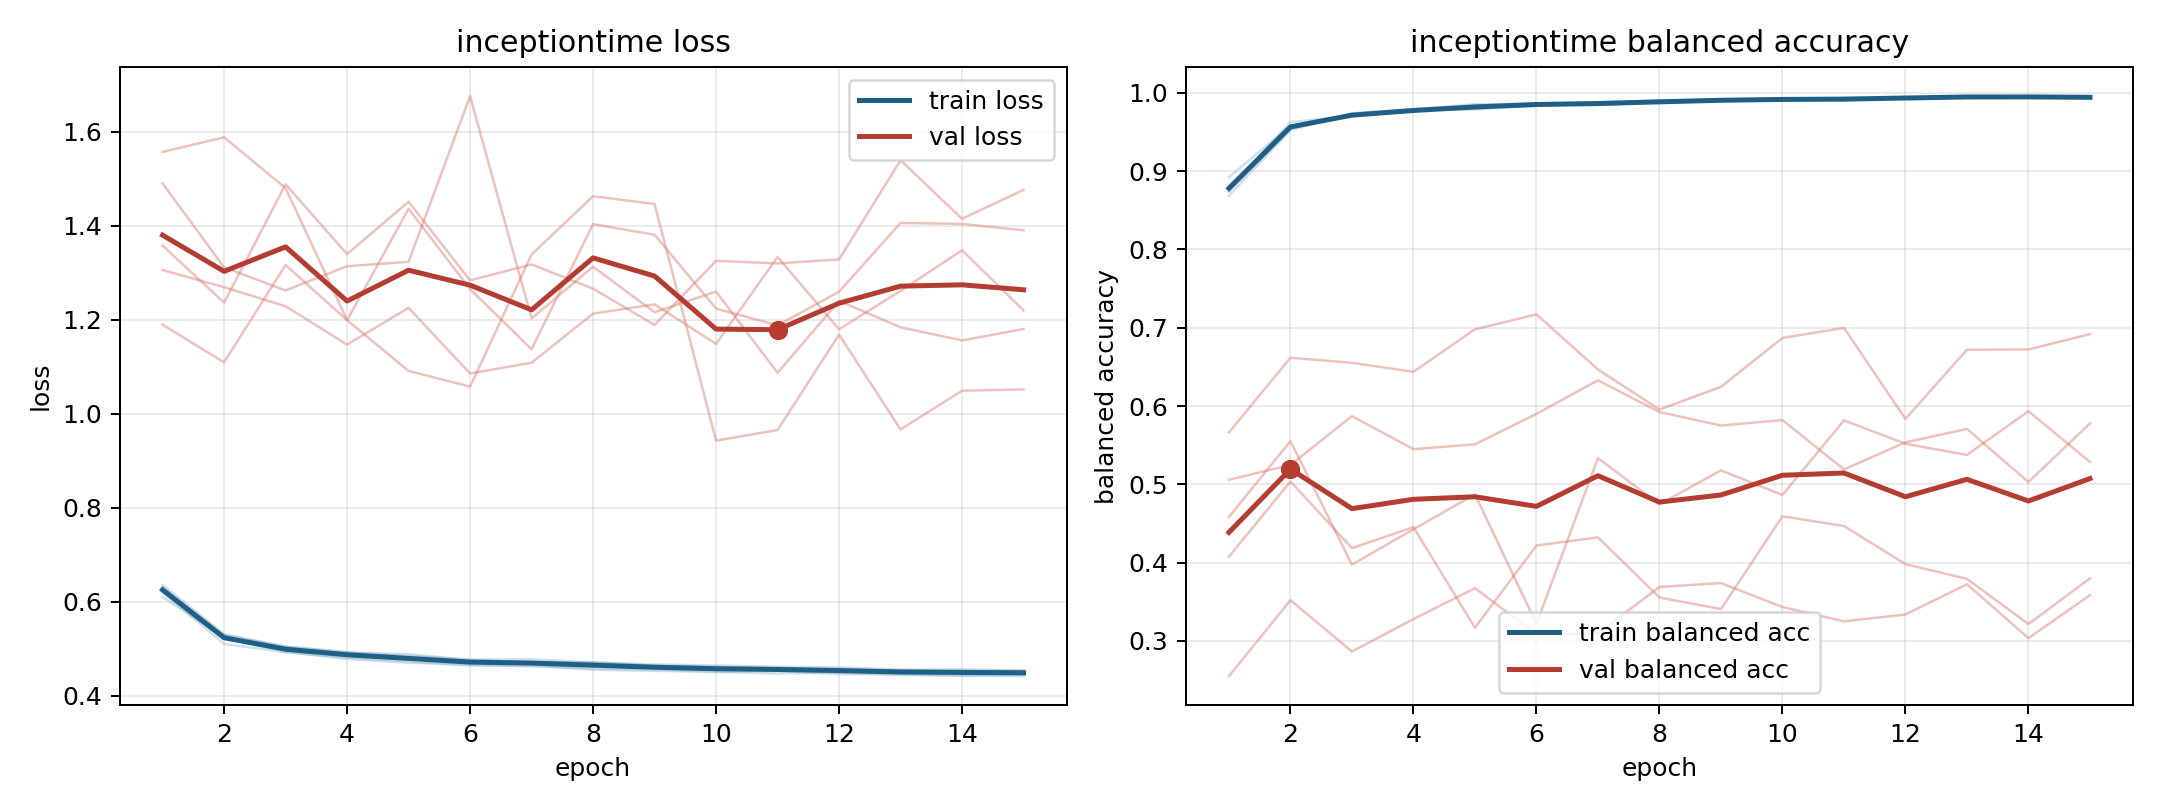

The file beside this chart, header and first rows:
model, fold, epoch, train_loss, train_balanced_accuracy, val_loss, val_balanced_accuracy
inceptiontime, 1, 1, 0.6364, 0.8737, 1.306, 0.5058
inceptiontime, 1, 2, 0.531, 0.9544, 1.269, 0.5247
inceptiontime, 1, 3, 0.5046, 0.9714, 1.229, 0.5871
inceptiontime, 1, 4, 0.4932, 0.9774, 1.147, 0.5449
inceptiontime, 1, 5, 0.4854, 0.9815, 1.225, 0.5511
inceptiontime, 1, 6, 0.4771, 0.9854, 1.086, 0.59
inceptiontime, 1, 7, 0.4781, 0.9844, 1.109, 0.6329
inceptiontime, 1, 8, 0.4708, 0.9882, 1.213, 0.5923
inceptiontime, 1, 9, 0.4671, 0.9899, 1.233, 0.5751
inceptiontime, 1, 10, 0.4647, 0.9909, 1.149, 0.5821
inceptiontime, 1, 11, 0.4619, 0.9921, 1.334, 0.519
inceptiontime, 1, 12, 0.4606, 0.9934, 1.18, 0.5536
inceptiontime, 1, 13, 0.456, 0.9951, 1.262, 0.5707
inceptiontime, 1, 14, 0.4566, 0.9938, 1.348, 0.5029
inceptiontime, 1, 15, 0.4538, 0.9952, 1.22, 0.5778
inceptiontime, 2, 1, 0.6205, 0.8766, 1.358, 0.2549
inceptiontime, 2, 2, 0.5105, 0.9629, 1.236, 0.3519
inceptiontime, 2, 3, 0.4932, 0.9701, 1.488, 0.2863
inceptiontime, 2, 4, 0.4814, 0.9771, 1.34, 0.3279
inceptiontime, 2, 5, 0.4735, 0.9798, 1.451, 0.3672
inceptiontime, 2, 6, 0.4646, 0.9861, 1.284, 0.3085
inceptiontime, 2, 7, 0.4648, 0.9856, 1.318, 0.3094
inceptiontime, 2, 8, 0.4557, 0.9902, 1.266, 0.3689
inceptiontime, 2, 9, 0.4533, 0.9913, 1.189, 0.3738
inceptiontime, 2, 10, 0.4511, 0.9924, 1.325, 0.3432
inceptiontime, 2, 11, 0.4531, 0.99, 1.32, 0.325
inceptiontime, 2, 12, 0.4464, 0.9948, 1.328, 0.3336
inceptiontime, 2, 13, 0.4465, 0.9936, 1.539, 0.3723
inceptiontime, 2, 14, 0.4431, 0.9954, 1.415, 0.3034
inceptiontime, 2, 15, 0.4451, 0.9937, 1.476, 0.3584
inceptiontime, 3, 1, 0.6303, 0.8685, 1.189, 0.5663
inceptiontime, 3, 2, 0.5232, 0.9524, 1.11, 0.6617
inceptiontime, 3, 3, 0.4937, 0.9742, 1.316, 0.6551
inceptiontime, 3, 4, 0.4787, 0.9788, 1.199, 0.6437
inceptiontime, 3, 5, 0.4705, 0.9856, 1.091, 0.698
inceptiontime, 3, 6, 0.4663, 0.9861, 1.058, 0.7171
inceptiontime, 3, 7, 0.4628, 0.9882, 1.339, 0.6467
inceptiontime, 3, 8, 0.4585, 0.9897, 1.463, 0.5955
inceptiontime, 3, 9, 0.4563, 0.9906, 1.446, 0.6245
inceptiontime, 3, 10, 0.4515, 0.9931, 0.943, 0.6869
inceptiontime, 3, 11, 0.4476, 0.9926, 0.9655, 0.6998
inceptiontime, 3, 12, 0.4498, 0.9926, 1.168, 0.5835
inceptiontime, 3, 13, 0.4443, 0.9958, 0.9669, 0.6719
inceptiontime, 3, 14, 0.4432, 0.9955, 1.049, 0.6723
inceptiontime, 3, 15, 0.4422, 0.9948, 1.052, 0.6919
inceptiontime, 4, 1, 0.6105, 0.8926, 1.557, 0.4076
inceptiontime, 4, 2, 0.5242, 0.9578, 1.588, 0.5036
inceptiontime, 4, 3, 0.5007, 0.9711, 1.48, 0.4185
inceptiontime, 4, 4, 0.4911, 0.9783, 1.199, 0.4452
inceptiontime, 4, 5, 0.4888, 0.9789, 1.436, 0.3168
inceptiontime, 4, 6, 0.4766, 0.9838, 1.265, 0.4218
inceptiontime, 4, 7, 0.4709, 0.988, 1.137, 0.4322
inceptiontime, 4, 8, 0.4718, 0.9873, 1.403, 0.3554
inceptiontime, 4, 9, 0.4643, 0.9907, 1.381, 0.3406
inceptiontime, 4, 10, 0.4626, 0.9899, 1.224, 0.4591
inceptiontime, 4, 11, 0.4582, 0.9935, 1.188, 0.4467
inceptiontime, 4, 12, 0.4577, 0.993, 1.26, 0.398
inceptiontime, 4, 13, 0.4546, 0.9952, 1.406, 0.3792
inceptiontime, 4, 14, 0.4534, 0.9948, 1.404, 0.3214
inceptiontime, 4, 15, 0.4543, 0.9932, 1.39, 0.3798
... 15 more rows
